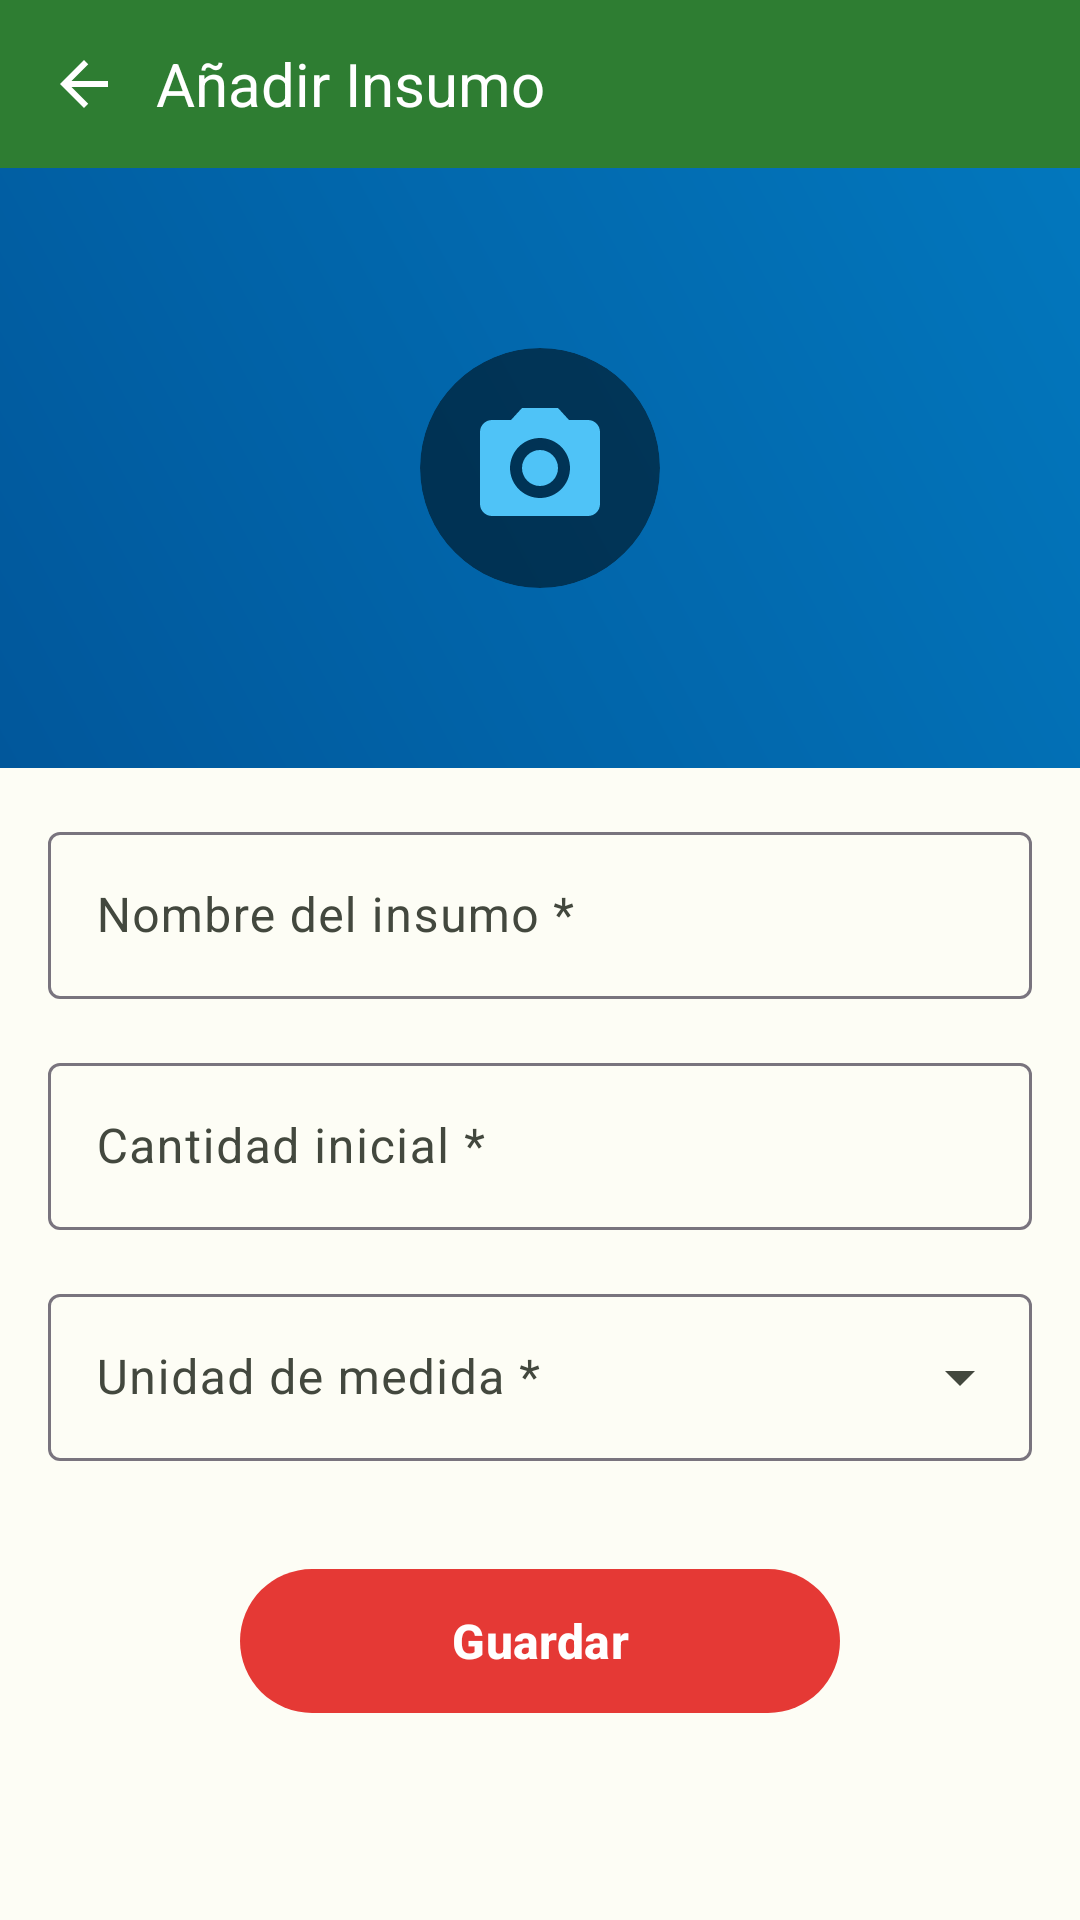

Reconstruct the res/layout file that produces this screen, plus the resources it refers to.
<!-- AndroidManifest.xml: application theme Theme.AgroTrackApp -->
<!-- res/layout/activity_crear_insumo.xml -->
<?xml version="1.0" encoding="utf-8"?>
<androidx.coordinatorlayout.widget.CoordinatorLayout
    xmlns:android="http://schemas.android.com/apk/res/android"
    xmlns:app="http://schemas.android.com/apk/res-auto"
    android:layout_width="match_parent"
    android:layout_height="match_parent"
    android:background="?android:colorBackground">

    <com.google.android.material.appbar.AppBarLayout
        android:id="@+id/appBarLayout"
        android:layout_width="match_parent"
        android:layout_height="wrap_content"
        android:background="?attr/colorPrimary"
        app:elevation="0dp"
        android:fitsSystemWindows="true">

        <RelativeLayout
            android:layout_width="match_parent"
            android:layout_height="56dp"
            android:paddingStart="4dp"
            android:paddingEnd="16dp"
            android:gravity="center_vertical">

            <ImageButton
                android:id="@+id/btnBack"
                android:layout_width="48dp"
                android:layout_height="48dp"
                android:layout_alignParentStart="true"
                android:layout_centerVertical="true"
                android:background="?attr/selectableItemBackgroundBorderless"
                android:src="@drawable/ic_arrow_back"
                app:tint="?attr/colorOnPrimary" />

            <TextView
                android:id="@+id/tvTitle"
                android:layout_width="wrap_content"
                android:layout_height="wrap_content"
                android:layout_toEndOf="@id/btnBack"
                android:layout_centerVertical="true"
                android:text="Añadir Insumo"
                android:textColor="?attr/colorOnPrimary"
                android:textSize="20sp" />

        </RelativeLayout>
    </com.google.android.material.appbar.AppBarLayout>

    <androidx.core.widget.NestedScrollView
        android:layout_width="match_parent"
        android:layout_height="match_parent"
        app:layout_behavior="@string/appbar_scrolling_view_behavior"
        android:fillViewport="true">

        <LinearLayout
            android:layout_width="match_parent"
            android:layout_height="wrap_content"
            android:orientation="vertical">

            
            <FrameLayout
                android:layout_width="match_parent"
                android:layout_height="200dp"
                android:background="@drawable/bg_cow_header">
                
                <com.google.android.material.card.MaterialCardView
                    android:id="@+id/btnCamera"
                    android:layout_width="80dp"
                    android:layout_height="80dp"
                    android:layout_gravity="center"
                    app:cardCornerRadius="40dp"
                    app:cardBackgroundColor="#80000000"
                    app:strokeWidth="0dp"
                    android:clickable="true"
                    android:focusable="true">
                    
                    <ImageView
                        android:layout_width="48dp"
                        android:layout_height="48dp"
                        android:layout_gravity="center"
                        android:src="@drawable/ic_camera_alt"
                        app:tint="#4FC3F7" />
                        
                </com.google.android.material.card.MaterialCardView>
            </FrameLayout>

            <LinearLayout
                android:layout_width="match_parent"
                android:layout_height="wrap_content"
                android:orientation="vertical"
                android:padding="16dp">

                
                <com.google.android.material.textfield.TextInputLayout
                    style="@style/Widget.Material3.TextInputLayout.OutlinedBox"
                    android:layout_width="match_parent"
                    android:layout_height="wrap_content"
                    android:layout_marginBottom="16dp"
                    android:hint="Nombre del insumo *">
                    <com.google.android.material.textfield.TextInputEditText
                        android:id="@+id/etNombreInsumo"
                        android:layout_width="match_parent"
                        android:layout_height="wrap_content"
                        android:inputType="text" />
                </com.google.android.material.textfield.TextInputLayout>

                
                <com.google.android.material.textfield.TextInputLayout
                    style="@style/Widget.Material3.TextInputLayout.OutlinedBox"
                    android:layout_width="match_parent"
                    android:layout_height="wrap_content"
                    android:layout_marginBottom="16dp"
                    android:hint="Cantidad inicial *">
                    <com.google.android.material.textfield.TextInputEditText
                        android:id="@+id/etCantidad"
                        android:layout_width="match_parent"
                        android:layout_height="wrap_content"
                        android:inputType="numberDecimal" />
                </com.google.android.material.textfield.TextInputLayout>

                
                <com.google.android.material.textfield.TextInputLayout
                    style="@style/Widget.Material3.TextInputLayout.OutlinedBox.ExposedDropdownMenu"
                    android:layout_width="match_parent"
                    android:layout_height="wrap_content"
                    android:layout_marginBottom="32dp"
                    android:hint="Unidad de medida *">
                    <AutoCompleteTextView
                        android:id="@+id/etUnidad"
                        android:layout_width="match_parent"
                        android:layout_height="wrap_content"
                        android:inputType="none" />
                </com.google.android.material.textfield.TextInputLayout>

                
                <com.google.android.material.button.MaterialButton
                    android:id="@+id/btnGuardar"
                    android:layout_width="200dp"
                    android:layout_height="56dp"
                    android:layout_gravity="center_horizontal"
                    android:layout_marginBottom="32dp"
                    android:text="Guardar"
                    android:textSize="16sp"
                    android:textStyle="bold"
                    app:cornerRadius="28dp"
                    app:backgroundTint="#E53935"
                    android:textColor="@android:color/white" />

            </LinearLayout>
        </LinearLayout>
    </androidx.core.widget.NestedScrollView>

</androidx.coordinatorlayout.widget.CoordinatorLayout>
<!-- resources referenced by this layout -->
<resources>
  <!-- drawable bg_cow_header (drawable) -->
  <?xml version="1.0" encoding="utf-8"?>
  <shape xmlns:android="http://schemas.android.com/apk/res/android" android:shape="rectangle">
      <gradient android:startColor="#01579B" android:endColor="#0277BD" android:angle="45"/>
  </shape>
  <!-- drawable ic_arrow_back (drawable) -->
  <vector xmlns:android="http://schemas.android.com/apk/res/android" android:width="24dp" android:height="24dp" android:viewportWidth="24" android:viewportHeight="24" android:tint="?attr/colorControlNormal"><path android:fillColor="@android:color/white" android:pathData="M20,11H7.83l5.59,-5.59L12,4l-8,8 8,8 1.41,-1.41L7.83,13H20v-2z"/></vector>
  <!-- drawable ic_camera_alt (drawable) -->
  <vector xmlns:android="http://schemas.android.com/apk/res/android" android:width="24dp" android:height="24dp" android:viewportWidth="24" android:viewportHeight="24" android:tint="?attr/colorControlNormal"><path android:fillColor="#000000" android:pathData="M9,2L7.17,4H4c-1.1,0 -2,0.9 -2,2v12c0,1.1 0.9,2 2,2h16c1.1,0 2,-0.9 2,-2V6c0,-1.1 -0.9,-2 -2,-2h-3.17L15,2H9zm3,15c-2.76,0 -5,-2.24 -5,-5s2.24,-5 5,-5 5,2.24 5,5 -2.24,5 -5,5zm0,-8c-1.65,0 -3,1.35 -3,3s1.35,3 3,3 3,-1.35 3,-3 -1.35,-3 -3,-3z"/></vector>
  <style name="Theme.AgroTrackApp" parent="Base.Theme.AgroTrackApp" />
  <style name="Base.Theme.AgroTrackApp" parent="Theme.Material3.Light.NoActionBar">
          
          <item name="android:forceDarkAllowed" tools:targetApi="q">false</item>
          
          <item name="colorPrimary">@color/md_theme_light_primary</item>
          <item name="colorOnPrimary">@color/md_theme_light_onPrimary</item>
          <item name="colorPrimaryContainer">@color/md_theme_light_primaryContainer</item>
          <item name="colorOnPrimaryContainer">@color/md_theme_light_onPrimaryContainer</item>
          
          
          <item name="colorSecondary">@color/md_theme_light_secondary</item>
          <item name="colorOnSecondary">@color/md_theme_light_onSecondary</item>
          
          
          <item name="android:colorBackground">@color/md_theme_light_background</item>
          <item name="android:windowBackground">@color/md_theme_light_background</item>
          <item name="colorOnBackground">@color/md_theme_light_onBackground</item>
          <item name="colorSurface">@color/md_theme_light_surface</item>
          <item name="colorOnSurface">@color/md_theme_light_onSurface</item>
          <item name="colorSurfaceVariant">@color/md_theme_light_surfaceVariant</item>
          <item name="colorOnSurfaceVariant">@color/md_theme_light_onSurfaceVariant</item>
          
          
          <item name="android:statusBarColor">?attr/colorPrimary</item>
          <item name="android:windowLightStatusBar">false</item>
      </style>
  <color name="md_theme_light_primary">#2E7D32</color>
  <color name="md_theme_light_onPrimary">#FFFFFF</color>
  <color name="md_theme_light_primaryContainer">#A5F5A9</color>
  <color name="md_theme_light_onPrimaryContainer">#002106</color>
  <color name="md_theme_light_secondary">#52634F</color>
  <color name="md_theme_light_onSecondary">#FFFFFF</color>
  <color name="md_theme_light_background">#FDFDF5</color>
  <color name="md_theme_light_onBackground">#1A1C18</color>
  <color name="md_theme_light_surface">#FDFDF5</color>
  <color name="md_theme_light_onSurface">#1A1C18</color>
  <color name="md_theme_light_surfaceVariant">#DFE4D7</color>
  <color name="md_theme_light_onSurfaceVariant">#43483E</color>
</resources>
